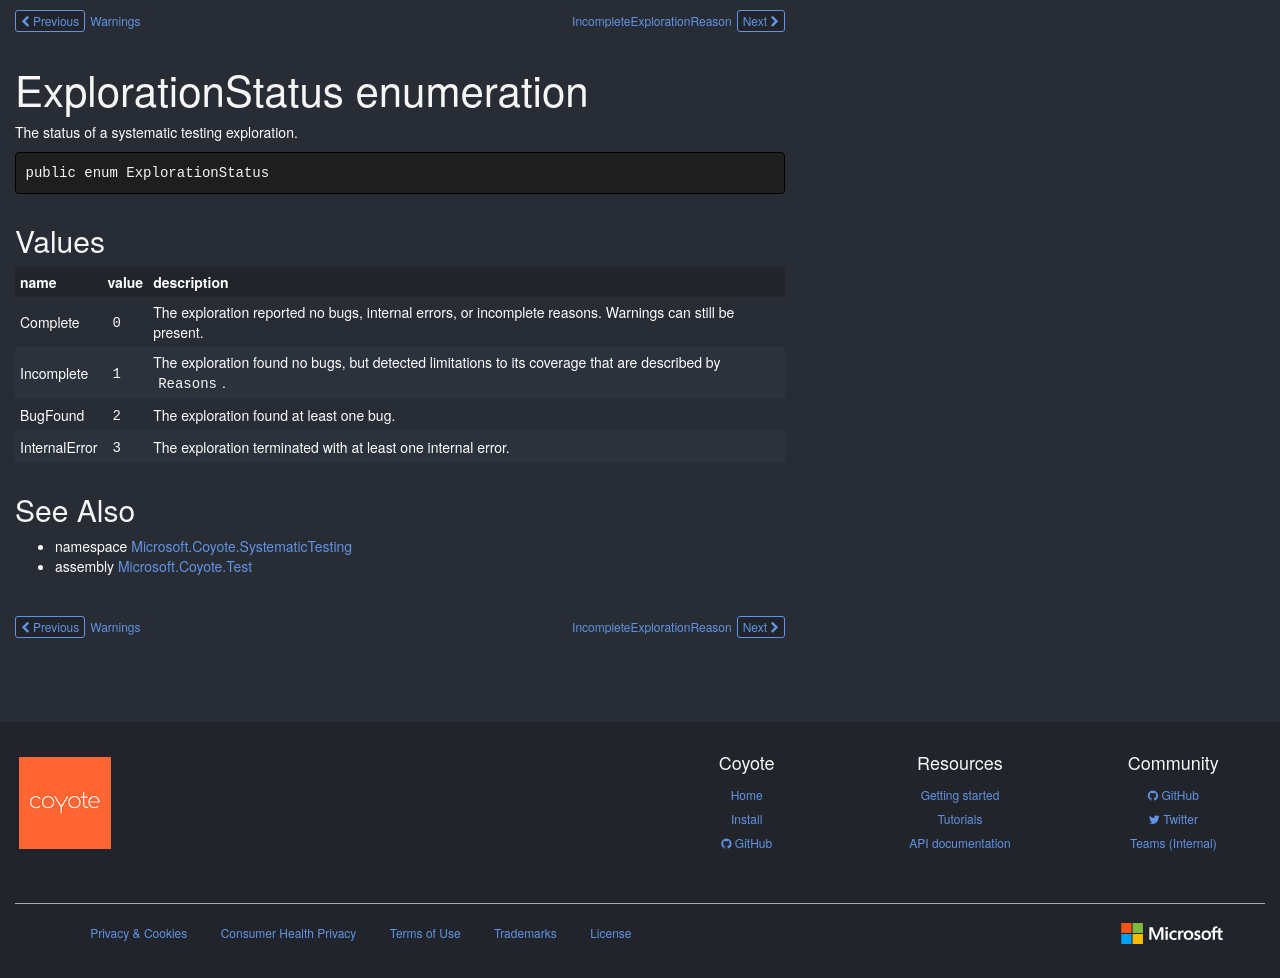

repository: microsoft/coyote · page: ref/Microsoft.Coyote.SystematicTesting/ExplorationStatus/index.html · generator: mkdocs

# ExplorationStatus enumeration

The status of a systematic testing exploration.

```csharp
public enum ExplorationStatus
```

## Values

| name | value | description |
| --- | --- | --- |
| Complete | `0` | The exploration reported no bugs, internal errors, or incomplete reasons. Warnings can still be present. |
| Incomplete | `1` | The exploration found no bugs, but detected limitations to its coverage that are described by [`Reasons`](./ExplorationVerdict/Reasons.md). |
| BugFound | `2` | The exploration found at least one bug. |
| InternalError | `3` | The exploration terminated with at least one internal error. |

## See Also

* namespace [Microsoft.Coyote.SystematicTesting](../Microsoft.Coyote.SystematicTestingNamespace.md)
* assembly [Microsoft.Coyote.Test](../Microsoft.Coyote.Test.md)

<!-- DO NOT EDIT: generated by xmldocmd for Microsoft.Coyote.Test.dll -->
